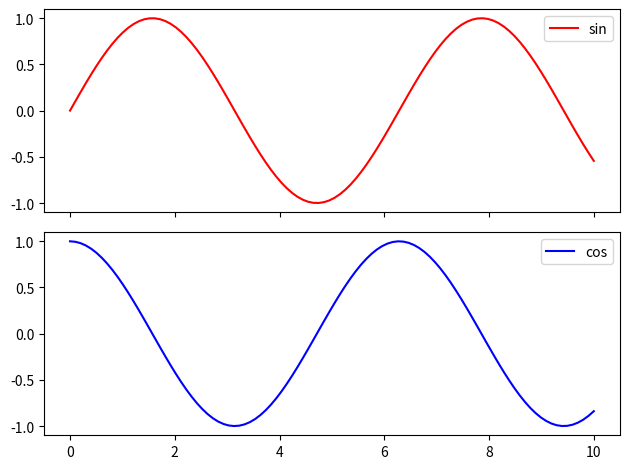

The matplotlib source for this figure:
'''这是subplot的练习代码'''

import matplotlib.pyplot as plt
import numpy as np

def subplotexer0():
    # 创建一个简单的数据集
    x = np.linspace(0, 10, 100)
    y1 = np.sin(x)
    y2 = np.cos(x)

    # 第一个子图
    plt.subplot(2, 1, 1)  # 2行1列，当前是第1个子图
    plt.plot(x, y1)
    plt.title('sin')

    # 第二个子图
    plt.subplot(2, 1, 2)  # 仍然是2行1列，但现在是第2个子图
    plt.plot(x, y2)
    plt.title('cos')

    # 显示图表
    plt.tight_layout()  # 自动调整子图布局，避免重叠
    plt.show()

def subplotexer1():
    # 创建一个简单的数据集
    x = np.linspace(0, 10, 100)
    y1 = np.sin(x)
    y2 = np.cos(x)

    fig, axs = plt.subplots(2, 1, sharex=True)
    '''
    sharex参数设置为True可以共享x轴坐标
    返回axs 为子图数组 便于后续操作
    '''
    axs[0].plot(x,y1)
    axs[1].plot(x,y2)

    axs[0].set_xlabel('aixs-x')
    axs[1].set_xlabel('aixs-x')
    '''set_xlabel set_ylabel 方法可以给子图设置标签'''

    axs[0].set_title('sin')
    axs[1].set_title('cos')
    '''set_title方法设置子图标题'''

    plt.tight_layout()
    plt.show()

def subplotexer2():
    # 创建一个简单的数据集
    x = np.linspace(0, 10, 100)
    y1 = np.sin(x)
    y2 = np.cos(x)

    fig, axs = plt.subplots(2, 1, sharex=True)

    axs[0].plot(x,y1,color='r',label='sin')
    axs[0].legend()
    axs[1].plot(x,y2,color='b',label='cos')
    axs[1].legend()
    '''传入label参数可以规定线的名称，在图例中得以显示'''
    '''对于子图，需要对子图句柄对象单独使用legend方法'''
    #plt.legend(loc='lower left')
    '''使用图例，loc参数规定图例的位置'''


    plt.tight_layout()
    plt.show()


def main():
    subplotexer2()

if __name__=='__main__':
    main()